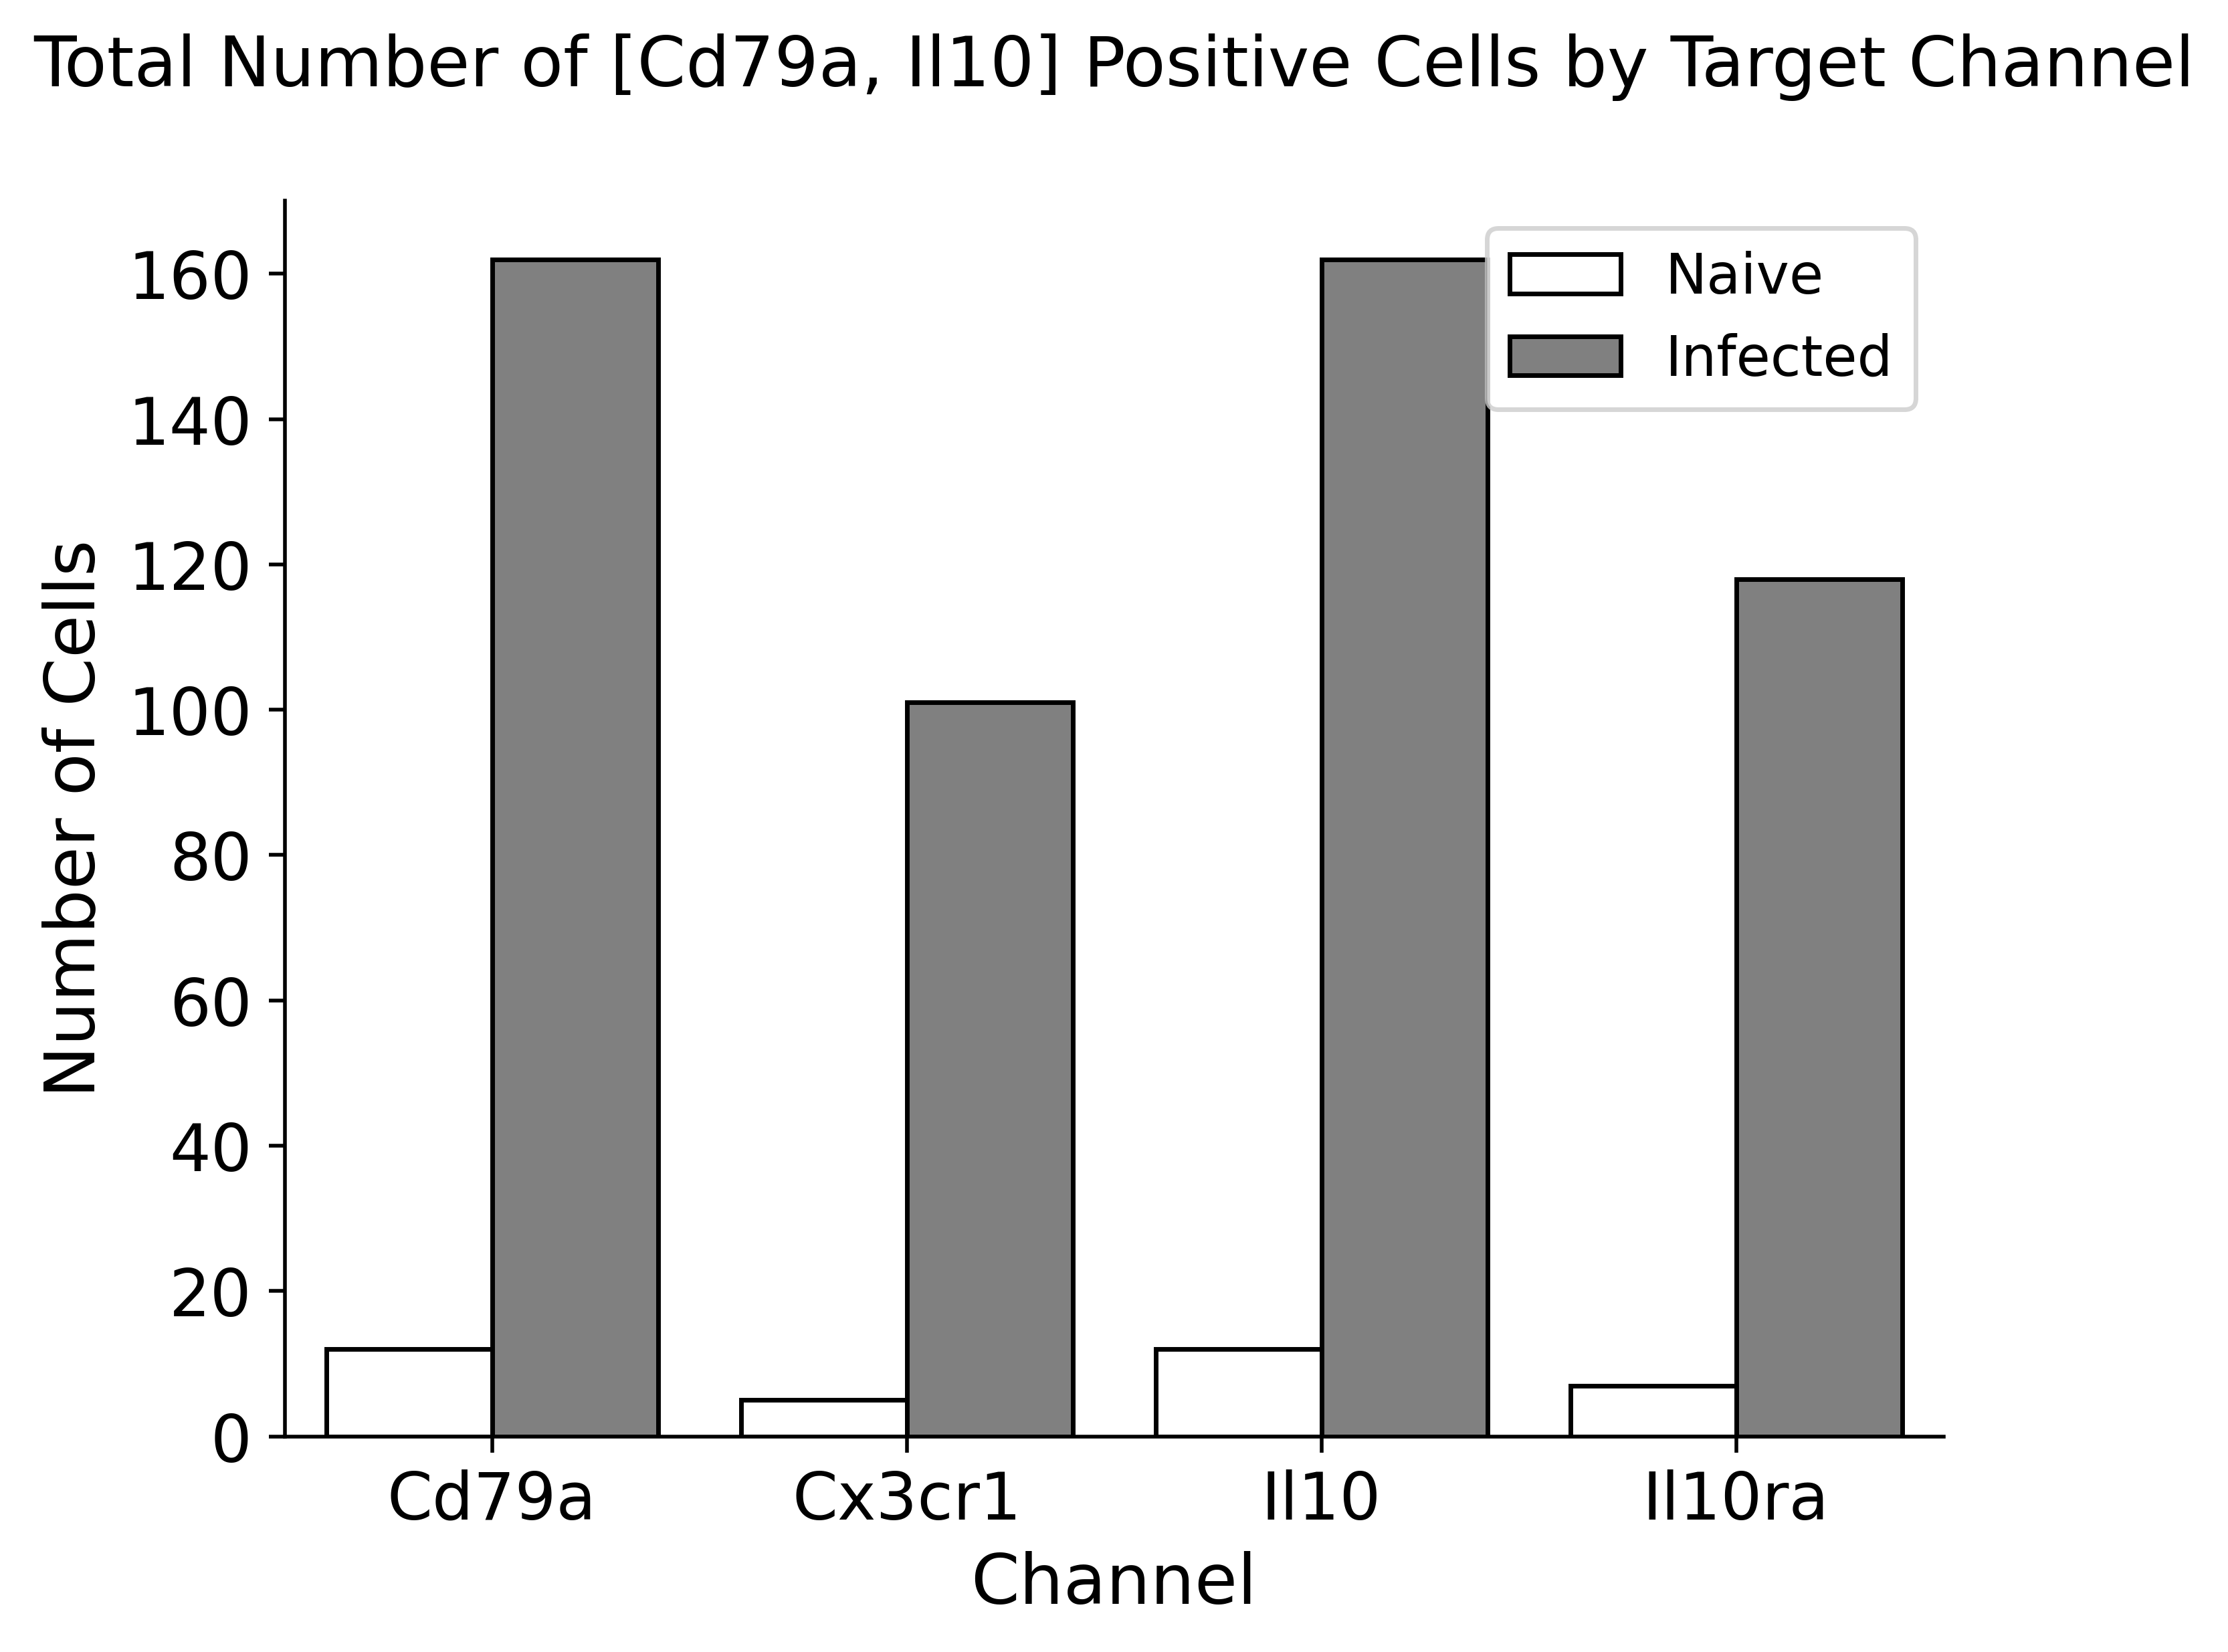

Data behind this chart, as committed beside it:
, Cd79a, Cx3cr1, Il10, Il10ra, Dataset
0, 12, 5, 12, 7, Naive
1, 162, 101, 162, 118, Infected
